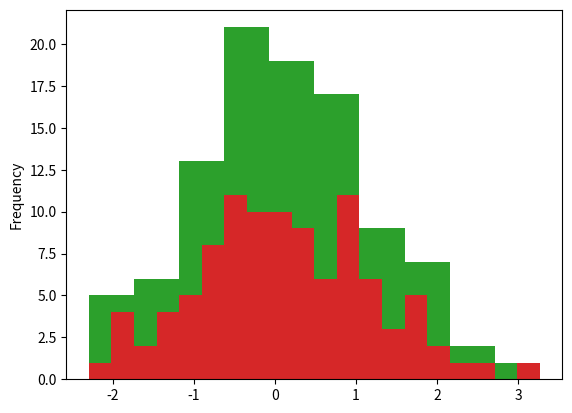

The matplotlib source for this figure:
import pandas as pd
import numpy as np
import matplotlib.pyplot as plt
from numpy.random import randn

#create a new df
my_df = pd.DataFrame(randn(100,4), columns = ['Mon','Tue','Wed','Thur'])
print(my_df)

#Histogram
(my_df['Wed'].hist())
plt.show()

#histogram with smaller bin
(my_df['Wed'].hist(bins=50))
plt.show()

#histogram without grid bars
(my_df['Wed'].plot(kind='hist'))
plt.show()

(my_df['Wed'].hist(bins=20,grid=False))
plt.show()